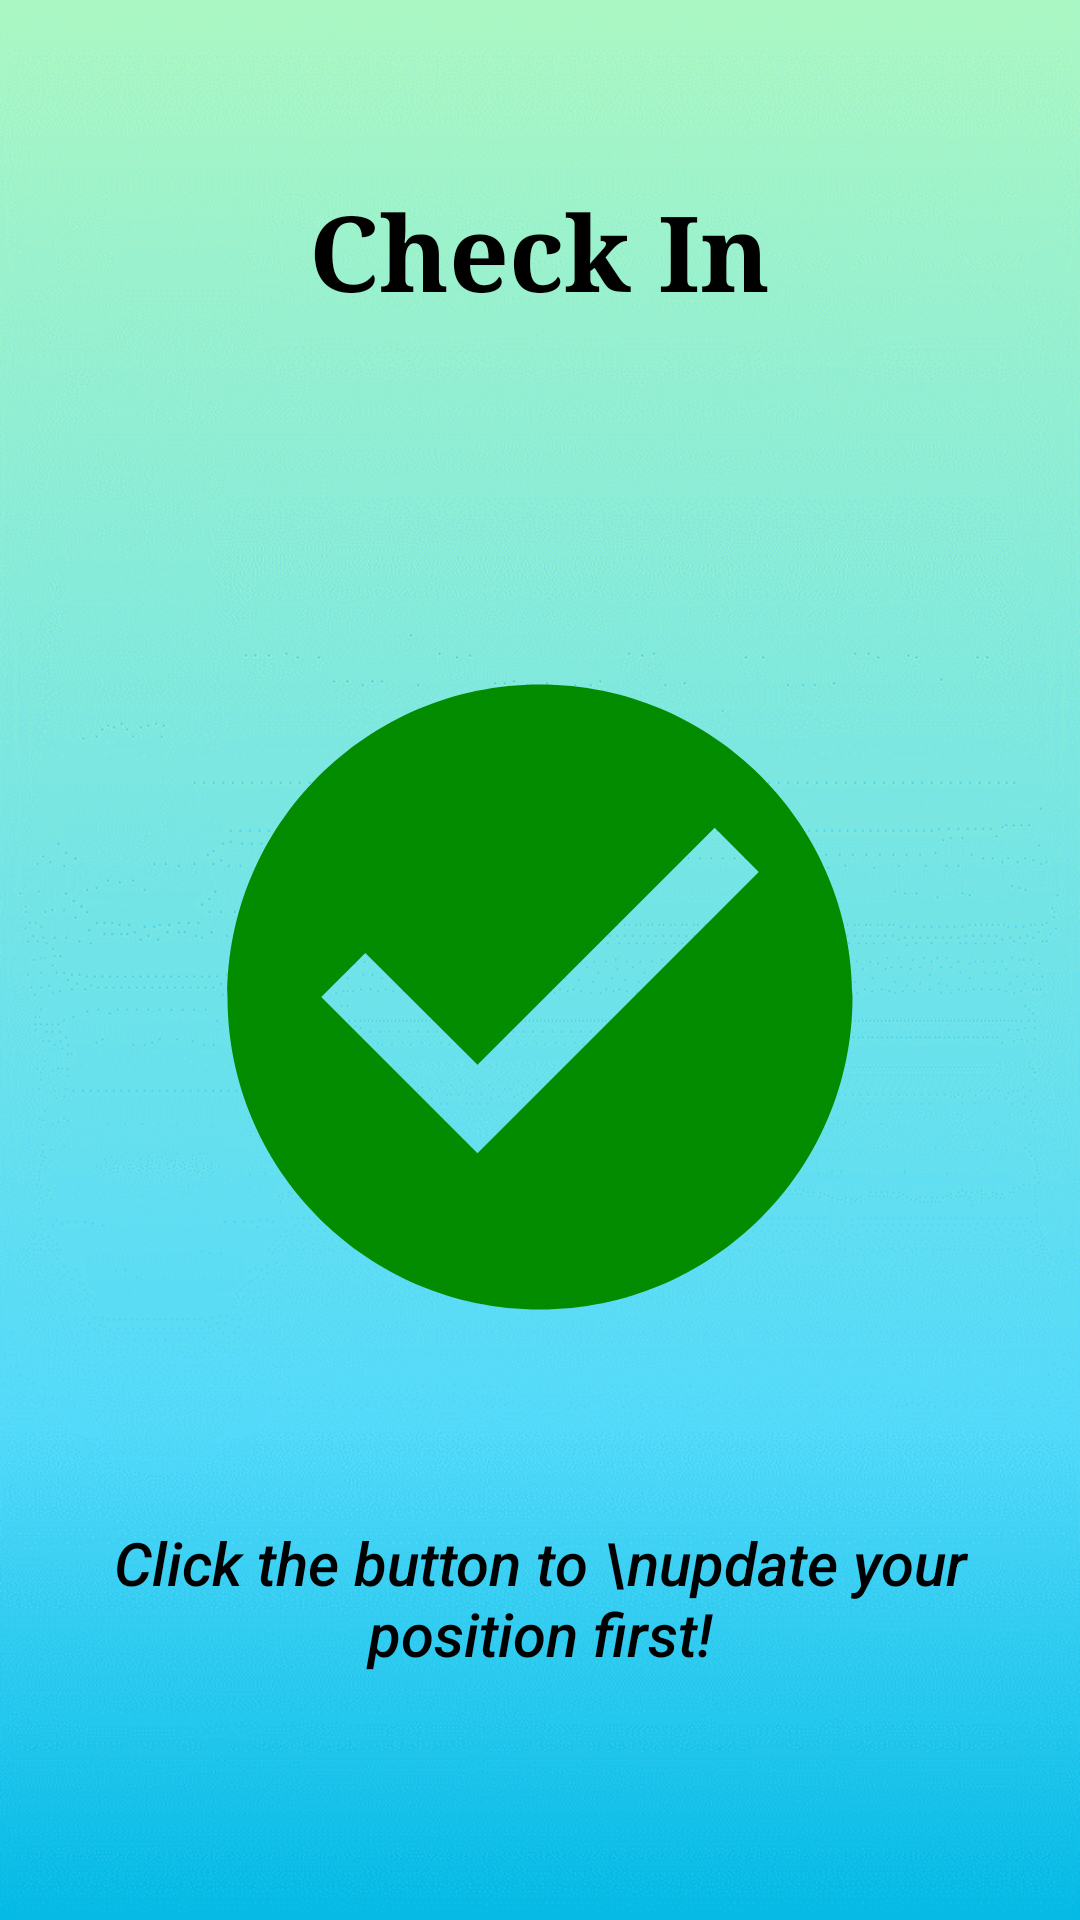

Here is an Android app screen rendered from its layout file. Give the layout XML and the strings, colors and styles it references.
<!-- AndroidManifest.xml: application theme Theme.BottomNavigation -->
<!-- res/layout/fragment_check.xml -->
<?xml version="1.0" encoding="utf-8"?>
<LinearLayout xmlns:android="http://schemas.android.com/apk/res/android"
    android:layout_width="match_parent"
    android:layout_height="match_parent"
    android:background="@drawable/check"
    android:padding="10dp"
    android:orientation="vertical">

    <TextView
        android:layout_width="wrap_content"
        android:layout_height="wrap_content"
        android:layout_centerInParent="true"
        android:text="Check In"
        android:fontFamily="serif"
        android:layout_gravity="center"
        android:layout_marginTop="50dp"
        android:textStyle="bold"
        android:textColor="@color/black"
        android:textSize="35sp" />

    <ImageView
        android:id="@+id/check_inBtn"
        android:layout_marginTop="100dp"
        android:layout_width="250dp"
        android:layout_height="250dp"
        android:layout_gravity="center"
        android:src="@drawable/ic_baseline_check_circle_243"/>

    <TextView
        android:layout_width="wrap_content"
        android:layout_height="wrap_content"
        android:layout_centerInParent="true"
        android:textAlignment="center"
        android:layout_gravity="center"
        android:fontFamily="sans-serif-medium"
        android:text="Click the button to \nupdate your position first!"
        android:textSize="20sp"

        android:textStyle="italic"
        android:textColor="@color/black"
        android:layout_marginTop="50dp"/>

</LinearLayout>
<!-- resources referenced by this layout -->
<resources>
  <color name="black">#FF000000</color>
  <!-- drawable check: png bitmap (drawable, 92084 bytes) -->
  <!-- drawable ic_baseline_check_circle_243 (drawable) -->
  <vector android:height="24dp"
      android:viewportHeight="24" android:viewportWidth="24"
      android:width="24dp" xmlns:android="http://schemas.android.com/apk/res/android">
      <path android:fillColor="#048C00" android:pathData="M12,2C6.48,2 2,6.48 2,12s4.48,10 10,10 10,-4.48 10,-10S17.52,2 12,2zM10,17l-5,-5 1.41,-1.41L10,14.17l7.59,-7.59L19,8l-9,9z"/>
  </vector>
  <style name="Theme.BottomNavigation" parent="Theme.MaterialComponents.DayNight.NoActionBar">
          
          <item name="colorPrimary">@color/colorPrimary</item>
          <item name="colorPrimaryVariant">@color/purple_700</item>
          <item name="colorOnPrimary">@color/white</item>
          
          <item name="colorSecondary">@color/colorAccent</item>
          <item name="colorSecondaryVariant">@color/teal_700</item>
          <item name="colorOnSecondary">@color/black</item>
          
          <item name="android:statusBarColor" tools:targetApi="l">@color/colorPrimary</item>
          
          <item name="windowActionBar">true</item>
      </style>
  <color name="colorPrimary">#14746f</color>
  <color name="purple_700">#FF3700B3</color>
  <color name="white">#FFFFFFFF</color>
  <color name="colorAccent">#2979FF</color>
  <color name="teal_700">#FF018786</color>
</resources>
